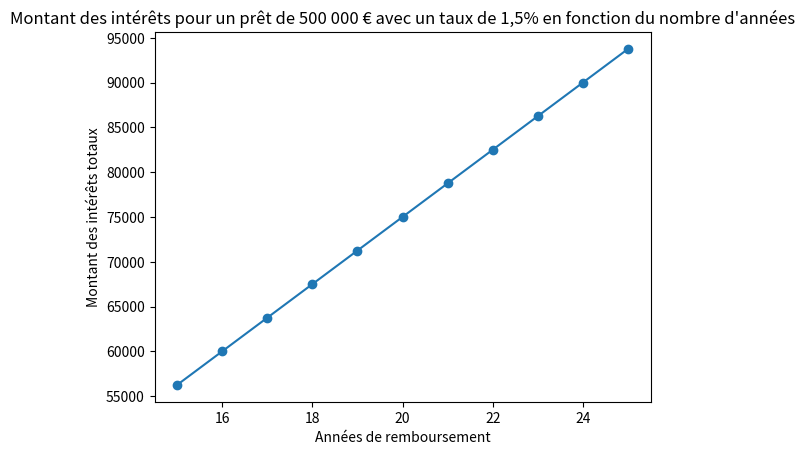

This chart was generated by the following Python code:
# import dependencies
from matplotlib import pyplot as plt

def calcul_interets(capital = 500000, taux = 0.015, annees = 20):
    # si les intérêts remboursés décroissent linéairement de la première année à la dernière année (0,
    # il ne reste plus de capital à rembourser donc plus d'intérêts), les intérêts totaux sont 
    # égaux à la surface sous la décroissance linéaire, c'est à dire l'aire du triangle rectangle
    return (annees * capital * taux) / 2 

# print(calcul_interets(500000, 0.015, 20))

# plot l'augmentation des intérêts pour un prêt donné en fonction des années 
ann = range(15,26)
interets_annees = [calcul_interets(annees = i) 
                    for i in ann]

plt.plot(ann, interets_annees, marker = "o", linestyle = "solid")
plt.xlabel("Années de remboursement")
plt.ylabel("Montant des intérêts totaux")
plt.title(r"Montant des intérêts pour un prêt de 500 000 € avec un taux de 1,5% en fonction du nombre d'années")
plt.show()

# plot le remboursement du prêt 
# print(calcul_interets(annees = annee) for annee in annees)

